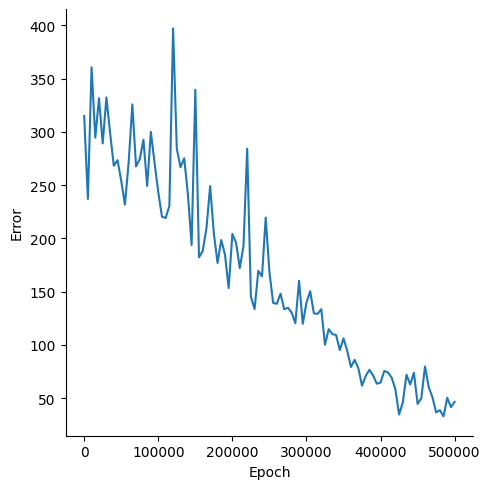

Data behind this chart, as committed beside it:
, Epoch, Error
0, 0, 314.8
1, 5000, 237
2, 10000, 360.6
3, 15000, 294.6
4, 20000, 331.6
5, 25000, 289.2
6, 30000, 332.3
7, 35000, 298.8
8, 40000, 268.2
9, 45000, 273.5
10, 50000, 254
11, 55000, 231.7
12, 60000, 271
13, 65000, 325.8
14, 70000, 267.6
15, 75000, 274.4
16, 80000, 292.5
17, 85000, 249.2
18, 90000, 300
19, 95000, 270.9
20, 100000, 243.4
21, 105000, 220.4
22, 110000, 219.2
23, 115000, 230.7
24, 120000, 397.1
25, 125000, 284.3
26, 130000, 266.8
27, 135000, 275.2
28, 140000, 241.3
29, 145000, 193.8
30, 150000, 339.6
31, 155000, 182.2
32, 160000, 188.3
33, 165000, 209.3
34, 170000, 249.1
35, 175000, 204.7
36, 180000, 177
37, 185000, 198.5
38, 190000, 184.9
39, 195000, 153.4
40, 200000, 204.2
41, 205000, 196
42, 210000, 172.2
43, 215000, 192.8
44, 220000, 284.3
45, 225000, 145.3
46, 230000, 133.7
47, 235000, 169.5
48, 240000, 164.4
49, 245000, 219.6
50, 250000, 168.7
51, 255000, 139.6
52, 260000, 138.6
53, 265000, 148.1
54, 270000, 133.5
55, 275000, 134.9
56, 280000, 130.5
57, 285000, 120.4
58, 290000, 160.2
59, 295000, 119.9
... 41 more rows
